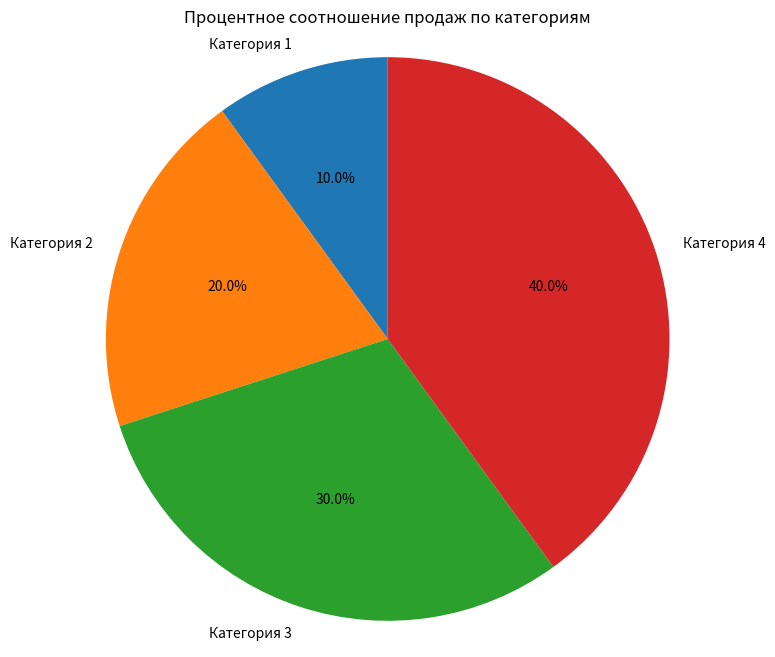

Source code (Python):
import matplotlib.pyplot as plt

# Данные о количестве проданных товаров по категориям
categories = ['Категория 1', 'Категория 2', 'Категория 3', 'Категория 4']
sales = [10, 20, 30, 40]

# Создаем круговую диаграмму
plt.figure(figsize=(8, 8))  # Размер фигуры
plt.pie(sales, labels=categories, autopct='%1.1f%%', startangle=90)

# Добавляем заголовок
plt.title('Процентное соотношение продаж по категориям')

# Отображаем диаграмму
plt.axis('equal')  # Чтобы круг выглядел как круг
plt.show()
